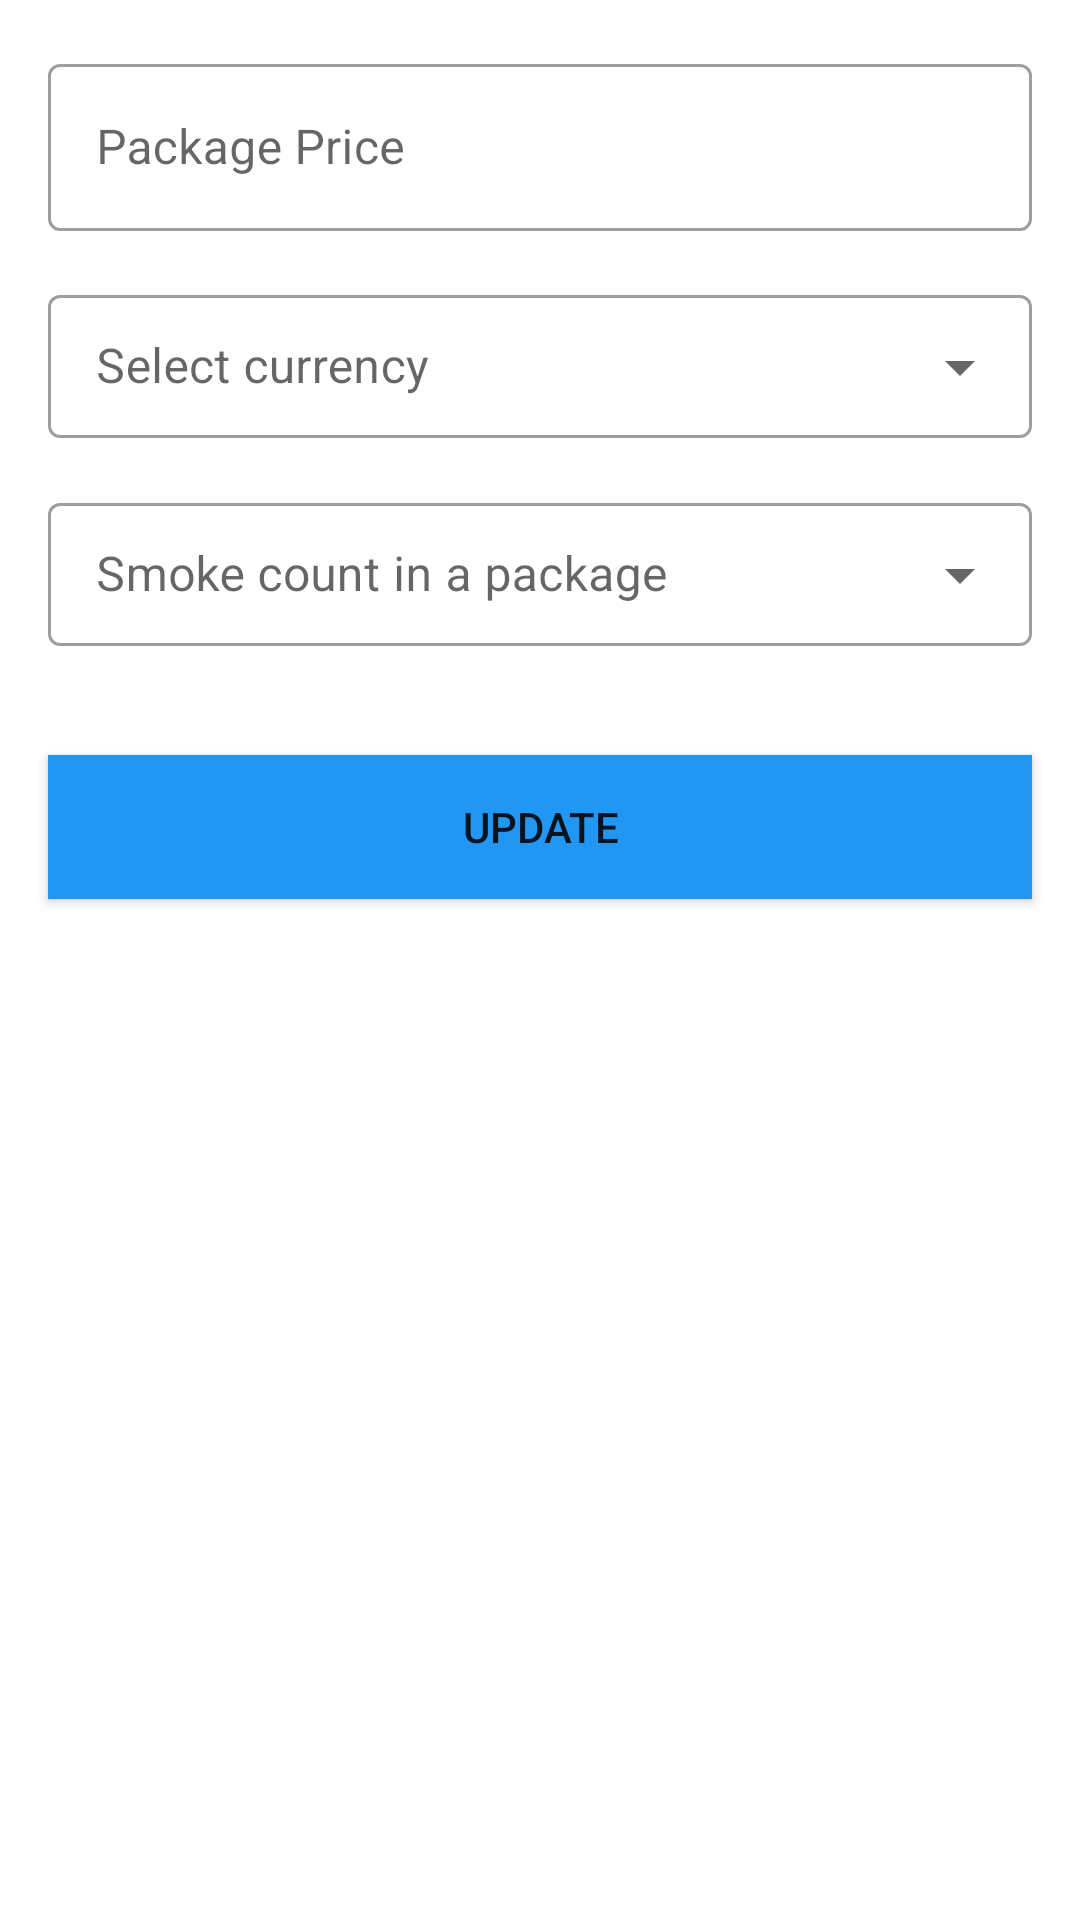

The Android layout XML behind this screen, and the referenced resources:
<!-- AndroidManifest.xml: application theme Theme.DailySmoking -->
<!-- res/layout/fragment_profile.xml -->
<?xml version="1.0" encoding="utf-8"?>
<androidx.core.widget.NestedScrollView xmlns:android="http://schemas.android.com/apk/res/android"
    xmlns:app="http://schemas.android.com/apk/res-auto"
    xmlns:tools="http://schemas.android.com/tools"
    android:layout_width="match_parent"
    android:layout_height="match_parent">

    <androidx.constraintlayout.widget.ConstraintLayout
        android:layout_width="match_parent"
        android:layout_height="match_parent"
        tools:context=".ui.profile.ProfileFragment">

        <com.google.android.material.textfield.TextInputLayout
            android:id="@+id/priceTil"
            style="@style/Widget.MaterialComponents.TextInputLayout.OutlinedBox"
            android:layout_width="0dp"
            android:layout_height="wrap_content"
            android:layout_marginHorizontal="16dp"
            android:layout_marginTop="16dp"
            android:hint="@string/on_boarding_package_price_hint"
            app:layout_constraintEnd_toEndOf="parent"
            app:layout_constraintStart_toStartOf="parent"
            app:layout_constraintTop_toTopOf="parent">

            <com.google.android.material.textfield.TextInputEditText
                android:id="@+id/priceEt"
                android:layout_width="match_parent"
                android:layout_height="wrap_content"
                android:layout_marginTop="16dp"
                android:ems="10"
                android:inputType="numberDecimal"
                android:maxLines="1" />

        </com.google.android.material.textfield.TextInputLayout>

        <com.google.android.material.textfield.TextInputLayout
            android:id="@+id/currencyHeaderTil"
            style="@style/Widget.MaterialComponents.TextInputLayout.OutlinedBox.Dense.ExposedDropdownMenu"
            android:layout_width="0dp"
            android:layout_height="wrap_content"
            android:layout_marginHorizontal="16dp"
            android:layout_marginTop="16dp"
            android:hint="@string/on_boarding_select_currency_header_text"
            android:textSize="16sp"
            app:layout_constraintEnd_toEndOf="parent"
            app:layout_constraintStart_toStartOf="parent"
            app:layout_constraintTop_toBottomOf="@id/priceTil">

            <AutoCompleteTextView
                android:id="@+id/currencyTv"
                android:layout_width="match_parent"
                android:layout_height="wrap_content"
                android:inputType="none"
                android:maxLines="1" />

        </com.google.android.material.textfield.TextInputLayout>

        <com.google.android.material.textfield.TextInputLayout
            android:id="@+id/cigaretteCountTil"
            style="@style/Widget.MaterialComponents.TextInputLayout.OutlinedBox.Dense.ExposedDropdownMenu"
            android:layout_width="0dp"
            android:layout_height="wrap_content"
            android:layout_marginHorizontal="16dp"
            android:layout_marginTop="16dp"
            android:hint="@string/on_boarding_select_smoke_count_header_text"
            android:textSize="16sp"
            app:layout_constraintEnd_toEndOf="parent"
            app:layout_constraintStart_toStartOf="parent"
            app:layout_constraintTop_toBottomOf="@id/currencyHeaderTil">

            <AutoCompleteTextView
                android:id="@+id/cigaretteCountTv"
                android:layout_width="match_parent"
                android:layout_height="wrap_content"
                android:inputType="none"
                android:maxLines="1" />

        </com.google.android.material.textfield.TextInputLayout>

        <Button
            android:id="@+id/updateBtn"
            android:layout_width="0dp"
            android:layout_height="48dp"
            android:layout_marginStart="16dp"
            android:layout_marginTop="36dp"
            android:layout_marginEnd="16dp"
            android:layout_marginBottom="16dp"
            android:background="#2196F3"
            android:text="@string/update_btn_text"
            app:layout_constraintBottom_toBottomOf="parent"
            app:layout_constraintEnd_toEndOf="parent"
            app:layout_constraintStart_toStartOf="parent"
            app:layout_constraintTop_toBottomOf="@+id/cigaretteCountTil" />

    </androidx.constraintlayout.widget.ConstraintLayout>

</androidx.core.widget.NestedScrollView>
<!-- resources referenced by this layout -->
<resources>
  <string name="on_boarding_package_price_hint">Package Price</string>
  <string name="on_boarding_select_currency_header_text">Select currency</string>
  <string name="on_boarding_select_smoke_count_header_text">Smoke count in a package</string>
  <string name="update_btn_text">Update</string>
  <style name="Theme.DailySmoking" parent="Theme.MaterialComponents.DayNight.DarkActionBar">
          
          <item name="colorPrimary">#ff6750a4</item>
          <item name="colorPrimaryVariant">#ffeaddff</item>
          <item name="colorOnPrimary">@color/white</item>
          
          <item name="colorSecondary">#ff625b71</item>
          <item name="colorSecondaryVariant">#ffe8def8</item>
          <item name="colorOnSecondary">@color/white</item>
          
          <item name="android:statusBarColor" tools:targetApi="l">?attr/colorPrimaryVariant</item>
          
      </style>
  <color name="white">#FFFFFF</color>
</resources>
